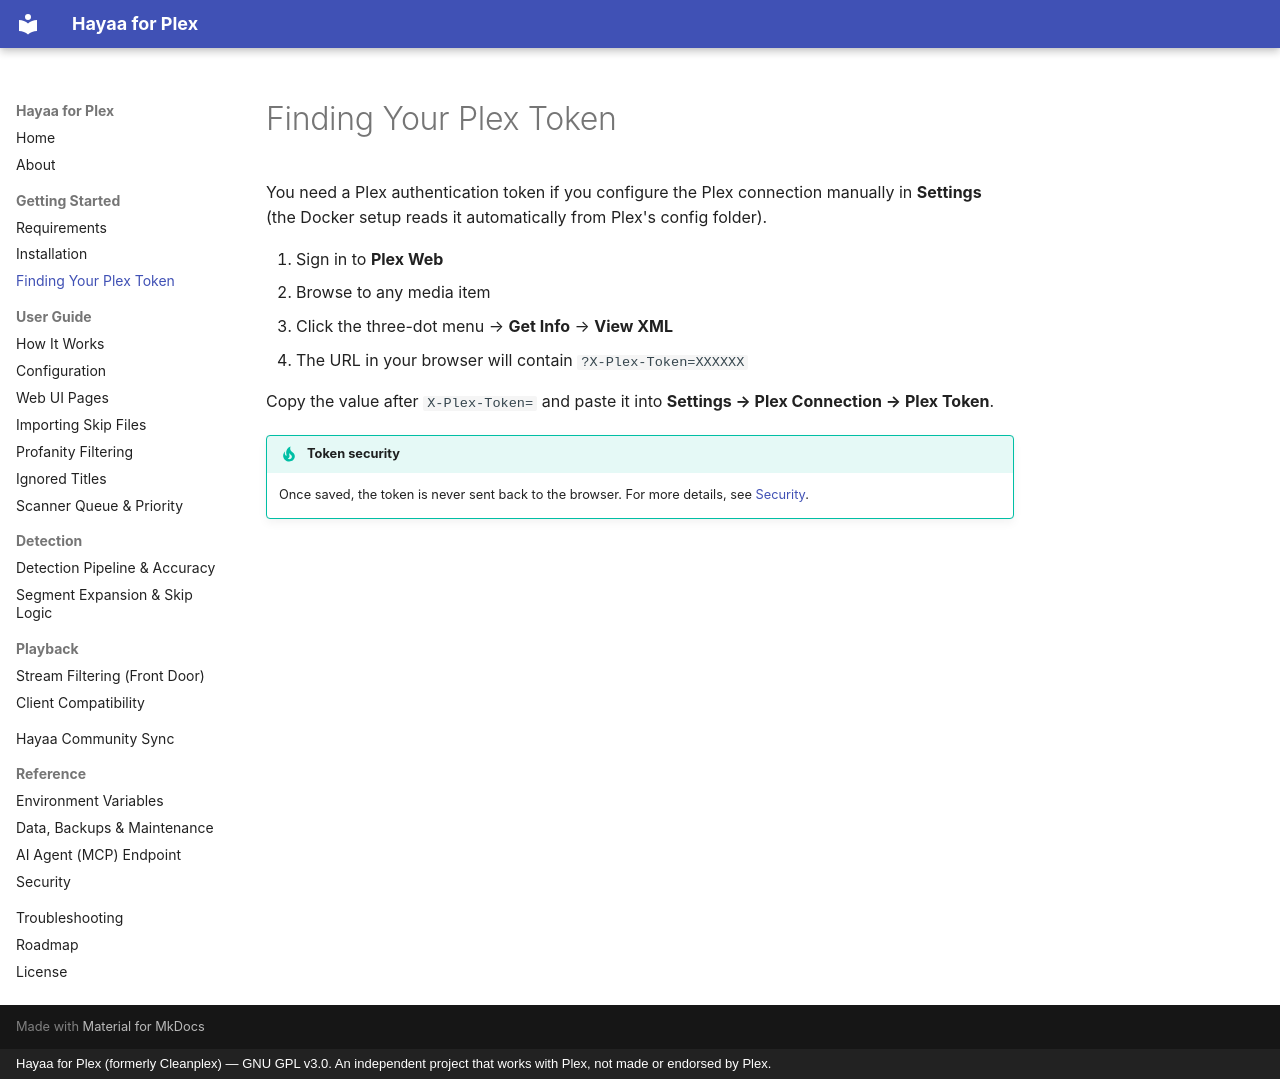

repository: nazmolla/Cleanplex · page: getting-started/plex-token/index.html · generator: mkdocs · copyright: Hayaa for Plex (formerly Cleanplex) — GNU GPL v3.0. An independent project that works with Plex, not made or endorsed by Plex.

# Finding Your Plex Token

You need a Plex authentication token if you configure the Plex connection manually in **Settings** (the Docker setup reads it automatically from Plex's config folder).

1. Sign in to **Plex Web**
2. Browse to any media item
3. Click the three-dot menu → **Get Info** → **View XML**
4. The URL in your browser will contain `?X-Plex-Token=XXXXXX`

Copy the value after `X-Plex-Token=` and paste it into **Settings → Plex Connection → Plex Token**.

!!! tip "Token security"
    Once saved, the token is never sent back to the browser. For more details, see [Security](../reference/security.md).
